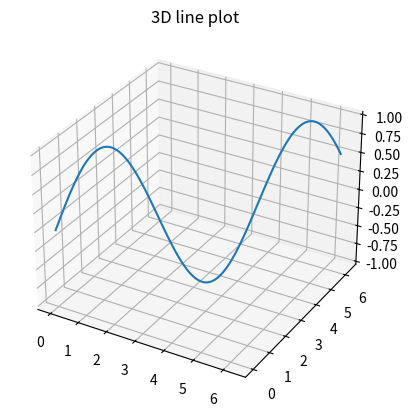

Here is the Python script that generated this plot:
import matplotlib.pyplot as plt
import numpy as np

fig = plt.figure()

# syntax for 3-D projection
ax = plt.axes(projection="3d")

# defining all 3 axis
x = np.linspace(0, 2 * np.pi, 100)
y = x
z = np.sin(np.sqrt(np.power(x, 2) + np.power(y, 2)))

# plotting
ax.plot3D(x, y, z)
ax.set_title("3D line plot")
plt.show()
